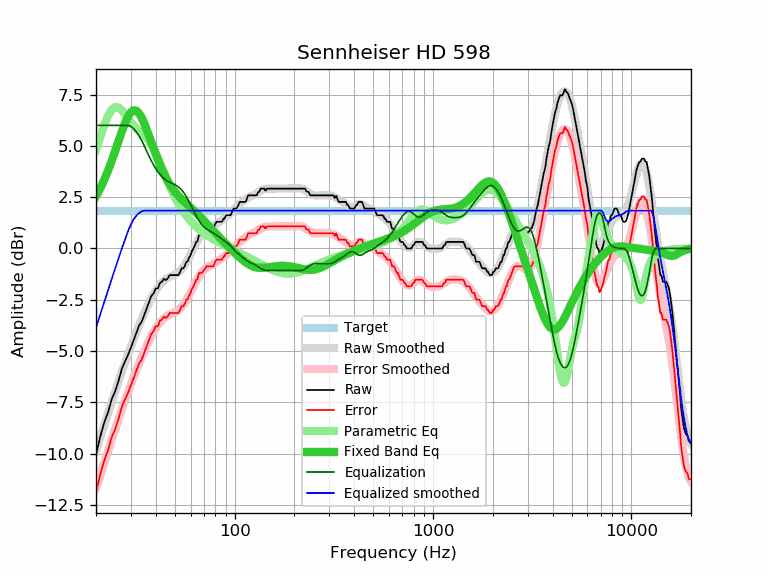

The file beside this chart, header and first rows:
frequency, raw, error, smoothed, error_smoothed, equalization, parametric_eq, equalized_raw, equalized_smoothed, target
20, -10.05, -11.90, -9.85, -11.70, 6.00, 2.55, -4.05, -3.85, 1.85
21, -9.18, -11.03, -9.22, -11.07, 6.00, 2.93, -3.18, -3.22, 1.85
22, -8.49, -10.34, -8.61, -10.46, 6.00, 3.34, -2.49, -2.61, 1.85
23, -7.99, -9.84, -8.04, -9.88, 6.00, 3.79, -1.99, -2.04, 1.85
24, -7.35, -9.20, -7.49, -9.33, 6.00, 4.27, -1.35, -1.49, 1.85
25, -6.96, -8.81, -6.96, -8.81, 6.00, 4.76, -0.96, -0.96, 1.85
26, -6.44, -8.29, -6.47, -8.31, 6.00, 5.24, -0.44, -0.47, 1.85
27, -5.87, -7.72, -6.00, -7.85, 6.00, 5.70, 0.13, -0.00, 1.85
28, -5.51, -7.36, -5.57, -7.41, 6.00, 6.11, 0.49, 0.43, 1.85
29, -5.19, -7.04, -5.16, -7.00, 6.00, 6.43, 0.81, 0.84, 1.85
30, -4.83, -6.68, -4.77, -6.62, 5.95, 6.65, 1.12, 1.18, 1.85
31, -4.46, -6.31, -4.41, -6.25, 5.84, 6.74, 1.38, 1.43, 1.85
32, -4.10, -5.95, -4.07, -5.91, 5.68, 6.71, 1.58, 1.61, 1.85
33, -3.75, -5.60, -3.75, -5.59, 5.48, 6.58, 1.73, 1.73, 1.85
34, -3.57, -5.42, -3.44, -5.29, 5.25, 6.37, 1.68, 1.81, 1.85
35, -3.24, -5.09, -3.16, -5.01, 5.01, 6.10, 1.77, 1.85, 1.85
36, -2.92, -4.77, -2.90, -4.74, 4.74, 5.80, 1.82, 1.85, 1.85
37, -2.62, -4.47, -2.65, -4.50, 4.50, 5.49, 1.88, 1.85, 1.85
38, -2.32, -4.17, -2.43, -4.27, 4.27, 5.18, 1.95, 1.85, 1.85
39, -2.19, -4.04, -2.23, -4.07, 4.07, 4.88, 1.88, 1.85, 1.85
40, -1.95, -3.80, -2.05, -3.90, 3.90, 4.59, 1.95, 1.85, 1.85
41, -1.95, -3.80, -1.89, -3.74, 3.74, 4.33, 1.79, 1.85, 1.85
42, -1.68, -3.53, -1.76, -3.61, 3.61, 4.08, 1.93, 1.85, 1.85
43, -1.62, -3.47, -1.65, -3.50, 3.50, 3.85, 1.88, 1.85, 1.85
44, -1.48, -3.33, -1.56, -3.41, 3.41, 3.65, 1.93, 1.85, 1.85
45, -1.54, -3.39, -1.49, -3.34, 3.34, 3.46, 1.80, 1.85, 1.85
46, -1.46, -3.31, -1.43, -3.28, 3.28, 3.29, 1.82, 1.85, 1.85
47, -1.30, -3.15, -1.38, -3.23, 3.23, 3.14, 1.93, 1.85, 1.85
48, -1.30, -3.15, -1.34, -3.19, 3.19, 3.00, 1.89, 1.85, 1.85
49, -1.30, -3.15, -1.30, -3.15, 3.15, 2.88, 1.85, 1.85, 1.85
50, -1.30, -3.15, -1.26, -3.10, 3.10, 2.76, 1.80, 1.85, 1.85
51, -1.30, -3.15, -1.21, -3.06, 3.06, 2.66, 1.76, 1.85, 1.85
52, -1.30, -3.15, -1.15, -3.00, 3.00, 2.56, 1.70, 1.85, 1.85
53, -1.16, -3.01, -1.09, -2.93, 2.93, 2.48, 1.77, 1.85, 1.85
54, -0.97, -2.82, -1.01, -2.85, 2.85, 2.40, 1.88, 1.85, 1.85
55, -0.97, -2.82, -0.91, -2.76, 2.76, 2.32, 1.79, 1.85, 1.85
56, -0.86, -2.71, -0.81, -2.65, 2.65, 2.25, 1.79, 1.85, 1.85
57, -0.66, -2.51, -0.69, -2.53, 2.53, 2.18, 1.87, 1.85, 1.85
58, -0.63, -2.48, -0.56, -2.41, 2.41, 2.12, 1.78, 1.85, 1.85
59, -0.43, -2.28, -0.42, -2.27, 2.27, 2.05, 1.84, 1.85, 1.85
60, -0.32, -2.17, -0.28, -2.13, 2.13, 1.99, 1.81, 1.85, 1.85
61, -0.11, -1.96, -0.14, -1.99, 1.99, 1.93, 1.88, 1.85, 1.85
62, 0.00, -1.85, -0.00, -1.85, 1.85, 1.86, 1.85, 1.85, 1.85
63, 0.15, -1.70, 0.13, -1.71, 1.71, 1.80, 1.86, 1.85, 1.85
64, 0.32, -1.53, 0.26, -1.59, 1.59, 1.74, 1.91, 1.85, 1.85
65, 0.35, -1.50, 0.38, -1.47, 1.47, 1.67, 1.82, 1.85, 1.85
66, 0.65, -1.20, 0.49, -1.36, 1.36, 1.61, 2.01, 1.85, 1.85
67, 0.65, -1.20, 0.58, -1.26, 1.26, 1.55, 1.91, 1.85, 1.85
68, 0.65, -1.20, 0.67, -1.18, 1.18, 1.48, 1.83, 1.85, 1.85
69, 0.69, -1.16, 0.74, -1.11, 1.11, 1.42, 1.80, 1.85, 1.85
70, 0.81, -1.04, 0.80, -1.05, 1.05, 1.36, 1.86, 1.85, 1.85
71, 0.85, -1.00, 0.85, -0.99, 0.99, 1.29, 1.84, 1.85, 1.85
72, 0.97, -0.88, 0.89, -0.95, 0.95, 1.23, 1.92, 1.85, 1.85
73, 0.97, -0.88, 0.93, -0.91, 0.91, 1.17, 1.88, 1.85, 1.85
74, 0.97, -0.88, 0.97, -0.88, 0.88, 1.10, 1.85, 1.85, 1.85
75, 0.97, -0.88, 1.00, -0.85, 0.85, 1.04, 1.82, 1.85, 1.85
76, 0.97, -0.88, 1.03, -0.82, 0.82, 0.98, 1.79, 1.85, 1.85
77, 0.97, -0.88, 1.06, -0.79, 0.79, 0.92, 1.76, 1.85, 1.85
78, 0.97, -0.88, 1.09, -0.75, 0.75, 0.87, 1.72, 1.85, 1.85
79, 1.08, -0.77, 1.12, -0.72, 0.72, 0.81, 1.80, 1.85, 1.85
... 553 more rows
